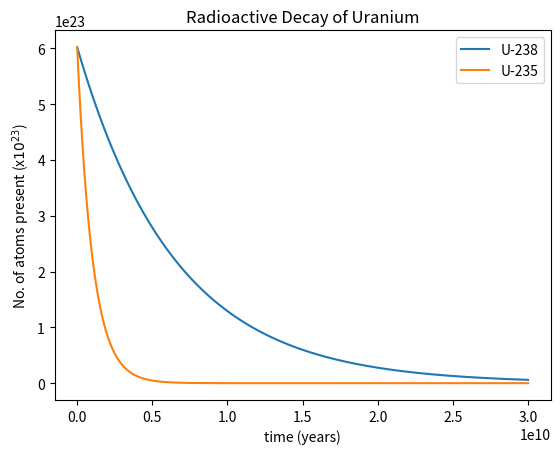

Here is the Python script that generated this plot:
import matplotlib.pyplot as plt
import numpy as np

# initial amount of active substance, same for all in this scenario:
n_0 = 6.023e23

# Radioactive decay constants (1/y) for each element:
decay_u238 = 1.54e-10
decay_u235 = 9.72e-10

t = np.linspace(0,3e10,500) # years

# Remnants after a certain time (t):
n2 = n_0 * np.exp(-decay_u238 * t)
n3 = n_0 * np.exp(-decay_u235 * t)

fig, ax = plt.subplots()

ax.plot(t, n2, label="U-238")
ax.plot(t, n3, label="U-235")
ax.legend()

plt.title("Radioactive Decay of Uranium")
plt.xlabel("time (years)")
plt.ylabel("No. of atoms present (x$10^{23}$)")
plt.show()
